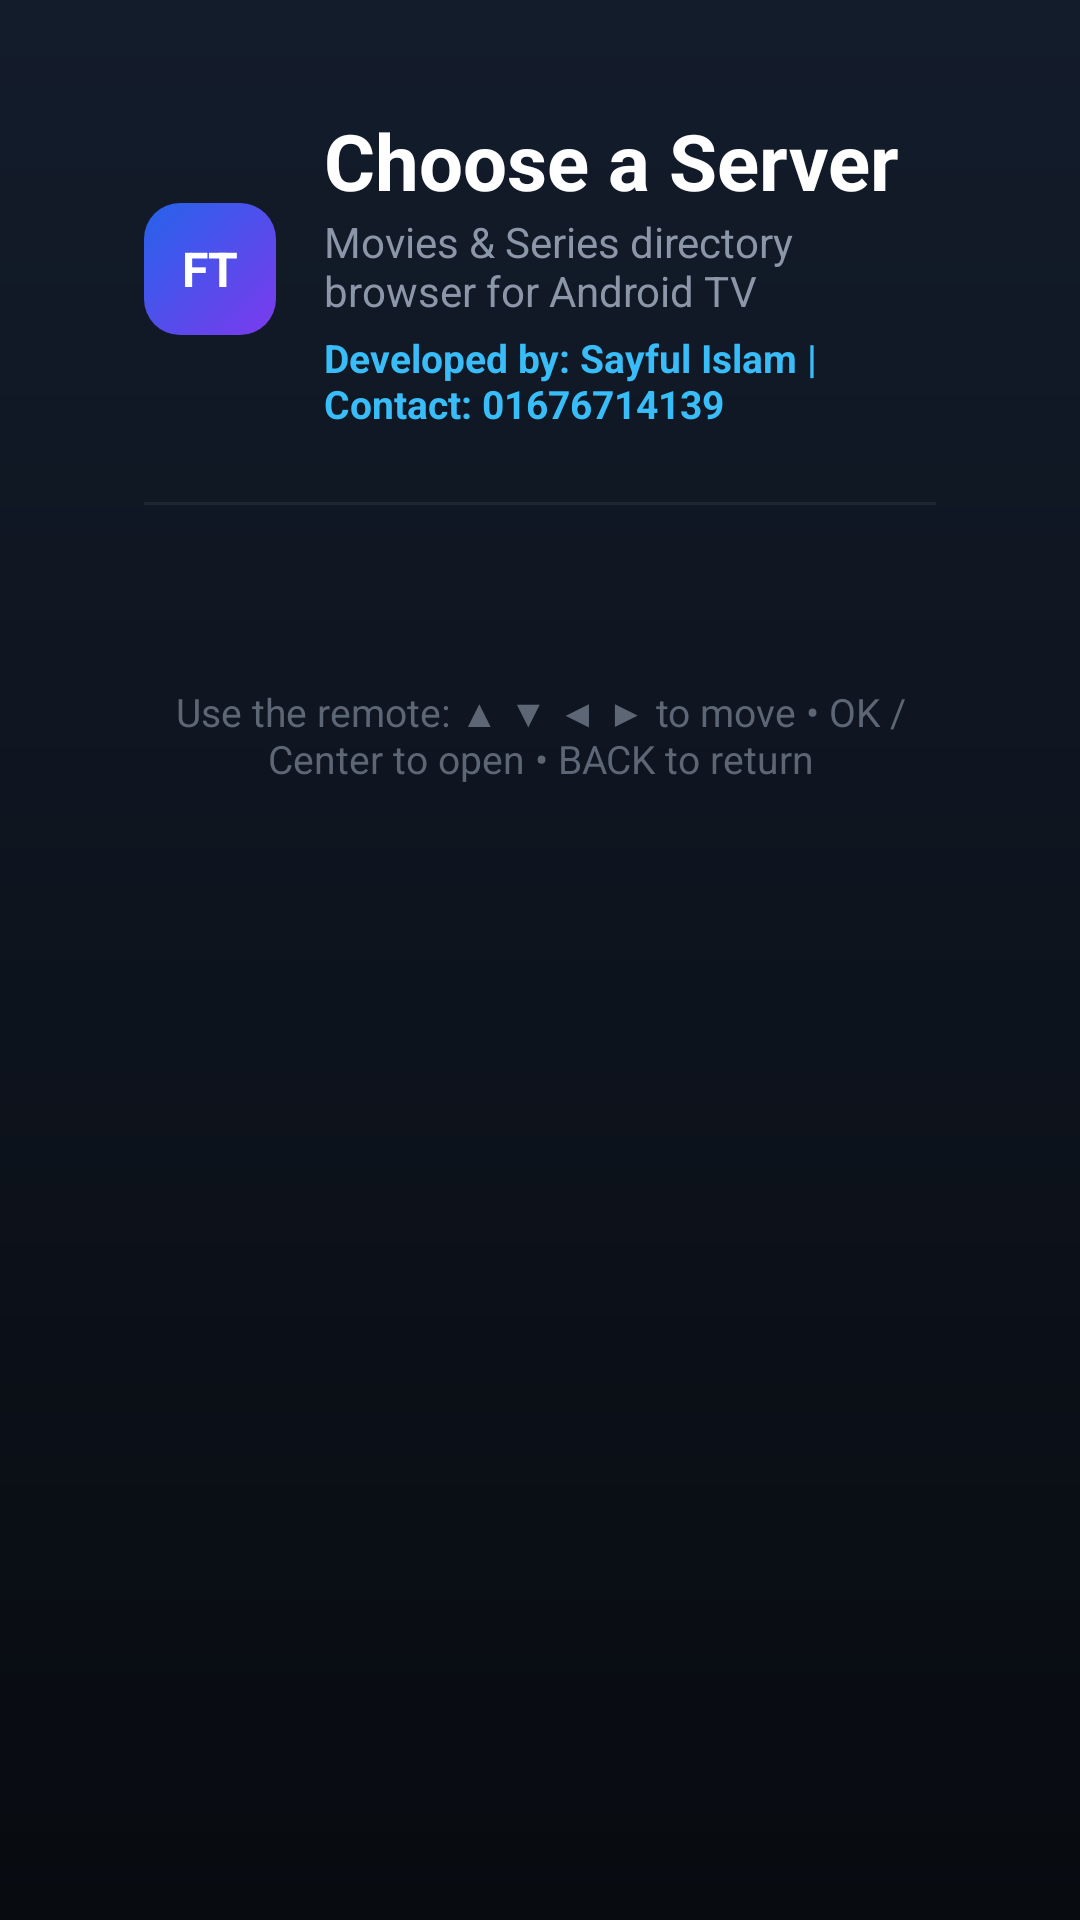

Reconstruct the res/layout file that produces this screen, plus the resources it refers to.
<!-- AndroidManifest.xml: application theme AppTheme -->
<!-- res/layout/activity_main.xml -->
<?xml version="1.0" encoding="utf-8"?>
<FrameLayout xmlns:android="http://schemas.android.com/apk/res/android"
    android:id="@+id/dashboard_root"
    android:layout_width="match_parent"
    android:layout_height="match_parent"
    android:background="@drawable/dashboard_background">

    <ScrollView
        android:id="@+id/dashboard_scroll"
        android:layout_width="match_parent"
        android:layout_height="match_parent"
        android:fillViewport="true"
        android:scrollbars="none">

        <LinearLayout
            android:layout_width="match_parent"
            android:layout_height="wrap_content"
            android:orientation="vertical"
            android:paddingLeft="48dp"
            android:paddingRight="48dp"
            android:paddingTop="36dp"
            android:paddingBottom="36dp">

            
            <LinearLayout
                android:layout_width="match_parent"
                android:layout_height="wrap_content"
                android:gravity="center_vertical"
                android:orientation="horizontal">

                <TextView
                    android:id="@+id/brand_badge"
                    android:layout_width="44dp"
                    android:layout_height="44dp"
                    android:background="@drawable/brand_badge"
                    android:gravity="center"
                    android:text="FT"
                    android:textColor="#FFFFFF"
                    android:textSize="16sp"
                    android:textStyle="bold" />

                <LinearLayout
                    android:layout_width="0dp"
                    android:layout_height="wrap_content"
                    android:layout_weight="1"
                    android:layout_marginLeft="16dp"
                    android:orientation="vertical">

                    <TextView
                        android:id="@+id/brand_title"
                        android:layout_width="wrap_content"
                        android:layout_height="wrap_content"
                        android:text="@string/dashboard_title"
                        android:textColor="#FFFFFF"
                        android:textSize="26sp"
                        android:textStyle="bold" />

                    <TextView
                        android:id="@+id/brand_subtitle"
                        android:layout_width="wrap_content"
                        android:layout_height="wrap_content"
                        android:text="@string/dashboard_subtitle"
                        android:textColor="#8B96A8"
                        android:textSize="14sp" />

                    
                    <TextView
                        android:id="@+id/developer_info"
                        android:layout_width="wrap_content"
                        android:layout_height="wrap_content"
                        android:layout_marginTop="4dp"
                        android:text="Developed by: Sayful Islam | Contact: 01676714139"
                        android:textColor="#38BDF8"
                        android:textSize="13sp"
                        android:textStyle="bold" />
                </LinearLayout>

                <TextView
                    android:id="@+id/resume_bar"
                    android:layout_width="wrap_content"
                    android:layout_height="wrap_content"
                    android:background="@drawable/resume_pill"
                    android:clickable="true"
                    android:focusable="true"
                    android:paddingLeft="20dp"
                    android:paddingRight="20dp"
                    android:paddingTop="12dp"
                    android:paddingBottom="12dp"
                    android:text="@string/resume_hint_placeholder"
                    android:textColor="#FFFFFF"
                    android:textSize="13sp"
                    android:visibility="gone" />
            </LinearLayout>

            <View
                android:layout_width="match_parent"
                android:layout_height="1dp"
                android:layout_marginTop="24dp"
                android:background="#1E2633" />

            
            <GridLayout
                android:id="@+id/server_grid"
                android:layout_width="match_parent"
                android:layout_height="wrap_content"
                android:layout_marginTop="28dp"
                android:columnCount="3"
                android:useDefaultMargins="false" />

            
            <TextView
                android:id="@+id/dpad_hint"
                android:layout_width="match_parent"
                android:layout_height="wrap_content"
                android:layout_marginTop="32dp"
                android:gravity="center"
                android:text="@string/dpad_hint"
                android:textColor="#5C6675"
                android:textSize="13sp" />
        </LinearLayout>
    </ScrollView>
</FrameLayout>
<!-- resources referenced by this layout -->
<resources>
  <!-- drawable brand_badge (drawable) -->
  <?xml version="1.0" encoding="utf-8"?>
  <shape xmlns:android="http://schemas.android.com/apk/res/android"
      android:shape="rectangle">
      <corners android:radius="12dp" />
      <gradient
          android:angle="315"
          android:endColor="#7C3AED"
          android:startColor="#2563EB" />
  </shape>
  <!-- drawable dashboard_background (drawable) -->
  <?xml version="1.0" encoding="utf-8"?>
  <shape xmlns:android="http://schemas.android.com/apk/res/android"
      android:shape="rectangle">
      <gradient
          android:angle="270"
          android:endColor="#080B10"
          android:startColor="#131C2B"
          android:type="linear" />
  </shape>
  <!-- drawable resume_pill (drawable) -->
  <?xml version="1.0" encoding="utf-8"?>
  <selector xmlns:android="http://schemas.android.com/apk/res/android">
  
      
      <item android:state_focused="true">
          <shape android:shape="rectangle">
              <corners android:radius="24dp" />
              <solid android:color="#33226699" />
              <stroke
                  android:width="3dp"
                  android:color="#FF0000" />
          </shape>
      </item>
  
      
      <item android:state_pressed="true">
          <shape android:shape="rectangle">
              <corners android:radius="24dp" />
              <solid android:color="#55226699" />
          </shape>
      </item>
  
      
      <item>
          <shape android:shape="rectangle">
              <corners android:radius="24dp" />
              <solid android:color="#1E2A3D" />
              <stroke
                  android:width="1dp"
                  android:color="#2A3342" />
          </shape>
      </item>
  </selector>
  <string name="dashboard_subtitle">Movies &amp; Series directory browser for Android TV</string>
  <string name="dashboard_title">Choose a Server</string>
  <string name="dpad_hint">Use the remote: ▲ ▼ ◀ ▶ to move  •  OK / Center to open  •  BACK to return</string>
  <string name="resume_hint_placeholder">Resume</string>
  <style name="AppTheme" parent="@android:style/Theme.Material.NoActionBar">
          <item name="android:windowBackground">@color/app_background</item>
          <item name="android:colorBackground">@color/app_background</item>
          <item name="android:textColorPrimary">@color/text_primary</item>
          <item name="android:textColorSecondary">@color/text_secondary</item>
          
          <item name="android:defaultFocusHighlightEnabled">false</item>
      </style>
  <color name="app_background">#0B0F14</color>
  <color name="text_primary">#FFFFFF</color>
  <color name="text_secondary">#8B96A8</color>
</resources>
